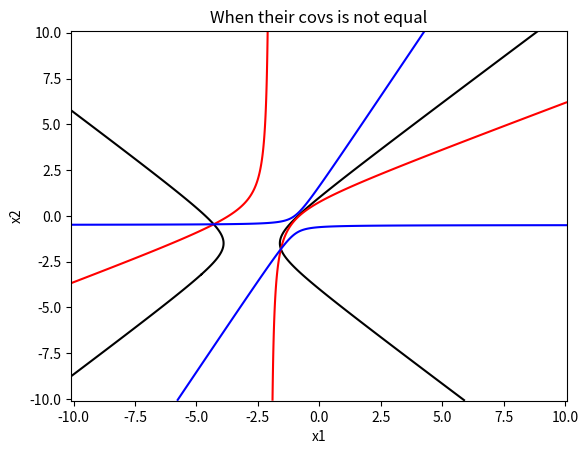
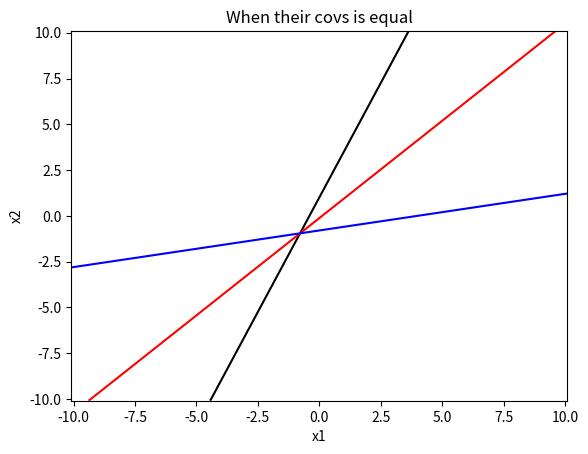

Write the Python code that produced these figures, in order.
import numpy as np
import math
import matplotlib.pyplot as plt

a = np.array([[0, 2, 1],
              [0, 1, 0]], dtype=np.float64)
b = np.array([[-1, -2, -2],
              [1, 0, -1]], dtype=np.float64)
c = np.array([[0, 0, 1],
              [-2, -1, -2]], dtype=np.float64)
input = [[-2], [2]]
a_t = np.matrix(a)
a_cov = np.matrix(np.cov(a_t))
a_cov_m = np.linalg.det(np.cov(a_t))
a_cov_I = a_cov.I
u1 = np.array([[1],
              [1/3]], dtype=np.float64)
g_a = -1/2 * np.matrix(input-u1).T * a_cov_I * np.matrix(input-u1) - 1/2 * math.log(abs(a_cov_m)) + math.log(1/3)
v_1 = -1/2 * a_cov_I
w_1 = a_cov_I * u1
w_10 = -1/2 * np.matrix(u1).T * a_cov_I * u1 - 1/2 * math.log(abs(a_cov_m)) + math.log(1/3)

b_t = np.matrix(b)
b_cov = np.matrix(np.cov(b_t))
b_cov_m = np.linalg.det(np.cov(b_t))
b_cov_I = b_cov.I
u2 = np.array([[-5/3],
              [0]], dtype=np.float64)
g_b = -1/2 * np.matrix(input-u2).T * b_cov_I * np.matrix(input-u2) - 1/2 * math.log(abs(b_cov_m)) + math.log(1/3)
v_2 = -1/2 * b_cov_I
w_2 = b_cov_I * u2
w_20 = -1/2 * np.matrix(u2).T * b_cov_I * u2 - 1/2 * math.log(abs(b_cov_m)) + math.log(1/3)

c_t = np.matrix(c)
c_cov = np.matrix(np.cov(c_t))
c_cov_m = np.linalg.det(np.cov(c_t))
c_cov_I = c_cov.I
u3 = np.array([[1/3],
              [-5/3]], dtype=np.float64)
g_c = -1/2 * np.matrix(input-u3).T * c_cov_I * np.matrix(input-u3) - 1/2 * math.log(abs(c_cov_m)) + math.log(1/3)
v_3 = -1/2 * c_cov_I
w_3 = c_cov_I * u3
w_30 = -1/2 * np.matrix(u3).T * c_cov_I * u3 - 1/2 * math.log(abs(c_cov_m)) + math.log(1/3)

print('协方差不等的情况下:')
print('g(1):', g_a)
print('g(2):', g_b)
print('g(3):', g_c)
if(g_a > g_b and g_a > g_c):
    print('在协方差不等的情况下,(-2, 2)属于第一类')
if(g_b > g_a and g_b > g_c):
    print('在协方差不等的情况下,(-2, 2)属于第二类')
if(g_c > g_a and g_c > g_b):
    print('在协方差不等的情况下,(-2, 2)属于第三类')
v12 = v_1 - v_2
w12 = w_1 - w_2
v23 = v_2 - v_3
w23 = w_2 - w_3
v13 = v_1 - v_3
w13 = w_1 - w_3
print("协方差矩阵不等情况下，12分界线方程为：%f x1^2 + %f x2^2 + %f x1*x2 + %f x1 + %f x2 + %f = 0" % (v12[0, 0], v12[1, 1], v12[0, 1] + v12[1, 0],
                                                                          w12[0, 0], w12[1, 0], w_10-w_20))
print("协方差矩阵不等情况下，23分界线方程为：%f x1^2 + %f x2^2 + %f x1*x2 + %f x1 + %f x2 + %f = 0" % (v23[0, 0], v23[1, 1], v23[0, 1] + v23[1, 0],
                                                                          w23[0, 0], w23[1, 0], w_20-w_30))
print("协方差矩阵不等情况下，13分界线方程为：%f x1^2 + %f x2^2 + %f x1*x2 + %f x1 + %f x2 + %f = 0" % (v13[0, 0], v13[1, 1], v13[0, 1] + v13[1, 0],
                                                                          w13[0, 0], w13[1, 0], w_10-w_30))


all_cov = a_cov + b_cov + c_cov
all_cov_I = all_cov.I
w1_all = all_cov_I * u1
w_10_all = -1/2 * np.matrix(u1).T * all_cov_I * u1 + math.log(1/3)
g_all_a = -1/2 * np.matrix(input-u1).T * all_cov_I * np.matrix(input-u1) + math.log(1/3)

w2_all = all_cov_I * u2
w_20_all = -1/2 * np.matrix(u2).T * all_cov_I * u2 + math.log(1/3)
g_all_b = -1/2 * np.matrix(input-u2).T * all_cov_I * np.matrix(input-u2) + math.log(1/3)

w3_all = all_cov_I * u3
w_30_all = -1/2 * np.matrix(u3).T * all_cov_I * u3 + math.log(1/3)
g_all_c = -1/2 * np.matrix(input-u3).T * all_cov_I * np.matrix(input-u3) + math.log(1/3)
print('协方差相等的情况下:')
print('g(1):', g_all_a)
print('g(2):', g_all_b)
print('g(3):', g_all_c)
if(g_all_a > g_all_b and g_all_a > g_all_c):
    print('在协方差相等的情况下,(-2, 2)属于第一类')
if(g_all_b > g_all_a and g_all_b > g_all_c):
    print('在协方差相等的情况下,(-2, 2)属于第二类')
if(g_all_c > g_all_a and g_all_c > g_all_b):
    print('在协方差相等的情况下,(-2, 2)属于第三类')

w12_all = w1_all - w2_all
w23_all = w2_all - w3_all
w13_all = w1_all - w3_all
print("协方差矩阵相等情况下，12分界线方程为： %f x1 + %f x2 + %f = 0" % (w12_all[0, 0], w12_all[1, 0], w_10_all-w_20_all))
print("协方差矩阵相等情况下，23分界线方程为： %f x1 + %f x2 + %f = 0" % (w23_all[0, 0], w23_all[1, 0], w_20_all-w_30_all))
print("协方差矩阵相等情况下，13分界线方程为： %f x1 + %f x2 + %f = 0" % (w13_all[0, 0], w13_all[1, 0], w_10_all-w_30_all))

#  绘图
x = np.arange(-10.1, 10.1, .01)
y = np.arange(-10.1, 10.1, .01)
x, y = np.meshgrid(x, y)
#  绘制协方差不等情况下的分界线
f12 = (v12[0, 0])*(x**2) + (v12[1, 1])*(y**2) + (v12[0, 1] + v12[1, 0])*(x*y) + w12[0, 0]*x + w12[1, 0]*y + (w_10-w_20)
f23 = (v23[0, 0])*(x**2) + (v23[1, 1])*(y**2) + (v23[0, 1] + v23[1, 0])*(x*y) + w23[0, 0]*x + w23[1, 0]*y + (w_20-w_30)
f13 = (v13[0, 0])*(x**2) + (v13[1, 1])*(y**2) + (v13[0, 1] + v13[1, 0])*(x*y) + w13[0, 0]*x + w13[1, 0]*y + (w_10-w_30)
# 作图
plt.figure()
plt.xlabel('x1')
plt.ylabel('x2')
plt.title('When their covs is not equal')
plt.contour(x, y, f12, 0, colors='black')
plt.contour(x, y, f23, 0, colors='red')
plt.contour(x, y, f13, 0, colors='blue')
#  绘制协方差相等情况下的分界线
g12 = w12_all[0, 0]*x + w12_all[1, 0]*y + (w_10_all-w_20_all)
g23 = w23_all[0, 0]*x + w23_all[1, 0]*y + (w_20_all-w_30_all)
g13 = w13_all[0, 0]*x + w13_all[1, 0]*y + (w_10_all-w_30_all)
plt.figure()
plt.xlabel('x1')
plt.ylabel('x2')
plt.title('When their covs is equal')
plt.contour(x, y, g12, 0, colors='black')
plt.contour(x, y, g23, 0, colors='red')
plt.contour(x, y, g13, 0, colors='blue')
plt.show()
